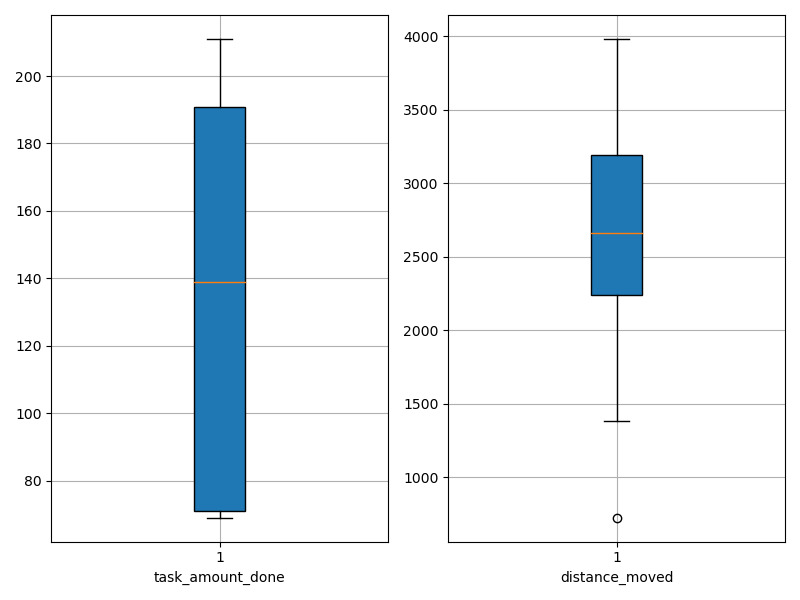

The data file committed next to this chart (first rows):
agent_id, task_amount_done, distance_moved
0, 71.0, 1950
1, 211.0, 3857
2, 210.0, 2433
3, 141.0, 2438
4, 69.0, 2125
5, 142.0, 2347
6, 141.0, 2876
7, 141.0, 3004
8, 69.0, 2047
9, 71.0, 726.2
10, 139.0, 2836
11, 139.0, 2694
12, 207.0, 3848
13, 70.0, 2627
14, 69.0, 2000
15, 208.0, 3432
16, 71.0, 2224
17, 141.0, 1380
18, 71.0, 2564
19, 71.0, 3169
20, 70.0, 2621
21, 209.0, 2287
22, 138.0, 2716
23, 139.0, 3419
24, 138.0, 3199
25, 141.0, 2757
26, 210.0, 3463
27, 71.0, 2226
28, 211.0, 3982
29, 211.0, 3904
